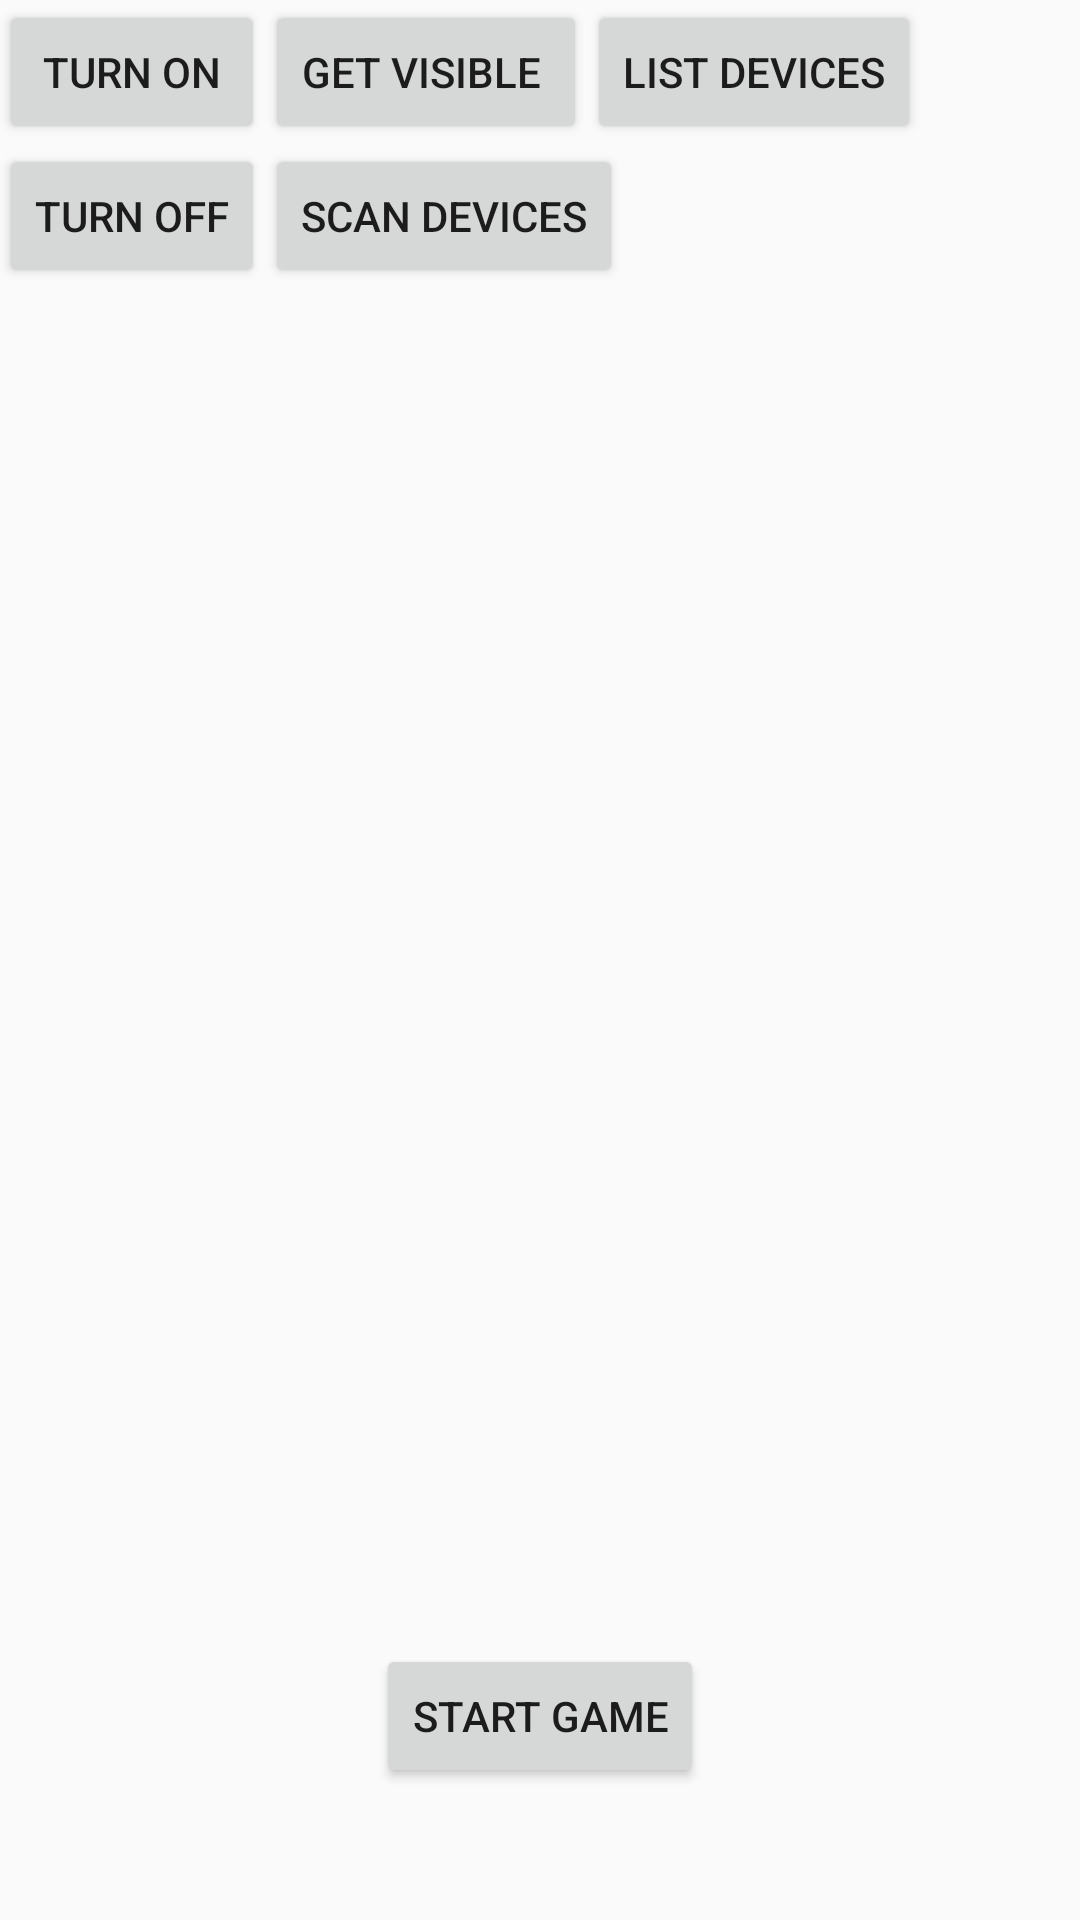

This screen was rendered from an Android layout file. Write that file and the resources it references.
<!-- AndroidManifest.xml: application theme AppTheme -->
<!-- res/layout/activity_connection.xml -->
<?xml version="1.0" encoding="utf-8"?>
<RelativeLayout xmlns:android="http://schemas.android.com/apk/res/android"
    xmlns:tools="http://schemas.android.com/tools"
    android:id="@+id/activity_connection"
    android:layout_width="match_parent"
    android:layout_height="match_parent"
    android:paddingBottom="@dimen/activity_vertical_margin"
    android:paddingLeft="@dimen/activity_horizontal_margin"
    android:paddingRight="@dimen/activity_horizontal_margin"
    android:paddingTop="@dimen/activity_vertical_margin"
    tools:context="com.example.kevinwu.maze_navigation.activities.Connection">

    <Button
        android:text="Turn On"
        android:layout_width="wrap_content"
        android:layout_height="wrap_content"
        android:layout_alignParentTop="true"
        android:layout_alignParentStart="true"
        android:id="@+id/connection_on"
        android:onClick="on"
        android:layout_alignEnd="@+id/connection_off" />

    <Button
        android:text="Turn Off"
        android:layout_width="wrap_content"
        android:layout_height="wrap_content"
        android:id="@+id/connection_off"
        android:layout_below="@+id/connection_on"
        android:layout_alignParentStart="true"
        android:onClick="off" />

    <ListView
        android:layout_width="match_parent"
        android:layout_height="match_parent"
        android:layout_below="@+id/connection_off"
        android:layout_alignParentStart="true"
        android:layout_above="@+id/start_button"
        android:id="@+id/myListView" />

    <Button
        android:text="Get Visible "
        android:layout_width="wrap_content"
        android:layout_height="wrap_content"
        android:id="@+id/connection_visible"
        android:onClick="visible"
        android:layout_alignParentTop="true"
        android:layout_toEndOf="@+id/connection_on" />

    <Button
        android:text="List Devices"
        android:layout_width="wrap_content"
        android:layout_height="wrap_content"
        android:id="@+id/connection_list_devices"
        android:onClick="list"
        android:layout_alignParentTop="true"
        android:layout_toEndOf="@+id/connection_visible" />

    <Button
        android:text="scan devices"
        android:layout_width="wrap_content"
        android:layout_height="wrap_content"
        android:id="@+id/connection_scan"
        android:onClick="scan"
        android:layout_alignBaseline="@+id/connection_off"
        android:layout_alignBottom="@+id/connection_off"
        android:layout_toEndOf="@+id/connection_on" />

    <Button
        android:text="Start Game"
        android:layout_width="wrap_content"
        android:layout_height="wrap_content"
        android:layout_marginBottom="44dp"
        android:id="@+id/start_button"
        android:onClick="startGame"
        android:layout_alignParentBottom="true"
        android:layout_centerHorizontal="true" />

</RelativeLayout>
<!-- resources referenced by this layout -->
<resources>
  <style name="AppTheme" parent="Theme.AppCompat.Light.DarkActionBar">
          
          <item name="colorPrimary">@color/colorPrimary</item>
          <item name="colorPrimaryDark">@color/colorPrimaryDark</item>
          <item name="colorAccent">@color/colorAccent</item>
      </style>
  <color name="colorPrimary">#3F51B5</color>
  <color name="colorPrimaryDark">#303F9F</color>
  <color name="colorAccent">#FF4081</color>
</resources>
